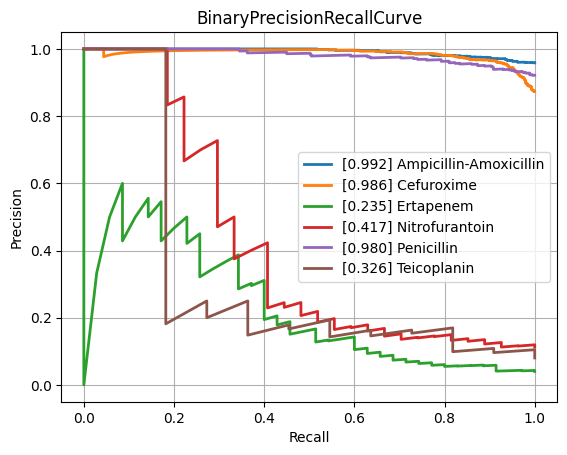

Values plotted in this chart, from the file beside it:
class, PrecisionRecallAUC, FrequencyPositiveClass, n_positives, n_negatives
Amikacin, 0.6393, 0.1678, 150, 744
Amoxicillin-Clavulanic acid, 0.8566, 0.5846, 1523, 1082
Ampicillin, 0.9584, 0.8137, 2848, 652
Ampicillin-Amoxicillin, 0.9918, 0.9585, 1225, 53
Cefazolin, 0.8991, 0.648, 127, 69
Cefepime, 0.7296, 0.3739, 1029, 1723
Cefpodoxime, 0.8401, 0.6702, 63, 31
Ceftazidime, 0.7927, 0.4117, 1373, 1962
Ceftriaxone, 0.7486, 0.4225, 1213, 1658
Cefuroxime, 0.9857, 0.8736, 954, 138
Ciprofloxacin, 0.7724, 0.4082, 2443, 3542
Clindamycin, 0.9408, 0.735, 1337, 482
Colistin, 0.8788, 0.2936, 180, 433
Cotrimoxazole, 0.8029, 0.4616, 3147, 3670
Ertapenem, 0.235, 0.04, 35, 840
Erythromycin, 0.9504, 0.803, 1227, 301
Fosfomycin, 0.7273, 0.3588, 404, 722
Fosfomycin-Trometamol, 0.6973, 0.5132, 39, 37
Fusidic acid, 0.7816, 0.5315, 152, 134
Gentamicin, 0.9376, 0.6509, 3212, 1723
Imipenem, 0.8967, 0.4684, 2813, 3192
Levofloxacin, 0.8442, 0.4756, 586, 646
Meropenem, 0.6579, 0.2033, 815, 3194
Mupirocin, 0.8928, 0.2222, 12, 42
Nitrofurantoin, 0.417, 0.113, 27, 212
Norfloxacin, 0.5089, 0.2647, 36, 100
Oxacillin, 0.8924, 0.6358, 433, 248
Penicillin, 0.9799, 0.9215, 458, 39
Piperacillin-Tazobactam, 0.7871, 0.4563, 2119, 2525
Rifampicin, 0.4224, 0.07935, 63, 731
Teicoplanin, 0.3256, 0.08029, 11, 126
Tetracycline, 0.7555, 0.4078, 305, 443
Tobramycin, 0.7009, 0.2631, 176, 493
Vancomycin, 0.6525, 0.08742, 196, 2046
micro, 0.8641, 0.4745, , 
macro, 0.7618, NaN, , 
